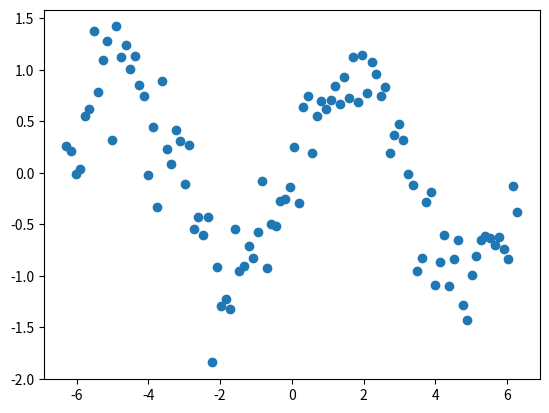

Write the Python code that produced this figure.
import numpy as np
import matplotlib.pyplot as plt

np.random.seed(230)
n = 100
sigma=0.3
factor = 2.0
xmin = -np.pi*factor
xmax = np.pi*factor
x = np.linspace(xmin,xmax,n)
y = np.sin(x)+np.random.normal(0, sigma, n)
plt.scatter(x,y)
plt.savefig('ds5.png')
indices=np.random.permutation(len(x))
train_x=x[indices[0:(int)(0.7*len(x))]]
train_y=y[indices[0:(int)(0.7*len(x))]]
test_x=x[indices[(int)(0.7*len(x)):(int)(0.85*len(x))]]
test_y=y[indices[(int)(0.7*len(x)):(int)(0.85*len(x))]]
val_x=x[indices[(int)(0.85*len(x)):]]
val_y=y[indices[(int)(0.85*len(x)):]]

f= open("train.csv","w+")
f.write('x'+','+'y'+'\n')
for i,j in zip(train_x,train_y):
    f.write(str(i)+','+str(j)+'\n')
f.close()

f= open("test.csv","w+")
f.write('x'+','+'y'+'\n')
for i,j in zip(test_x,test_y):
    f.write(str(i)+','+str(j)+'\n')
f.close()

f= open("valid.csv","w+")
f.write('x'+','+'y'+'\n')
for i,j in zip(val_x,val_y):
    f.write(str(i)+','+str(j)+'\n')
f.close()

f= open("small.csv","w+")
f.write('x'+','+'y'+'\n')
for it,(i,j) in enumerate(zip(train_x,train_y)):
    f.write(str(i)+','+str(j)+'\n')
    if it == 5:
        break
f.close()
